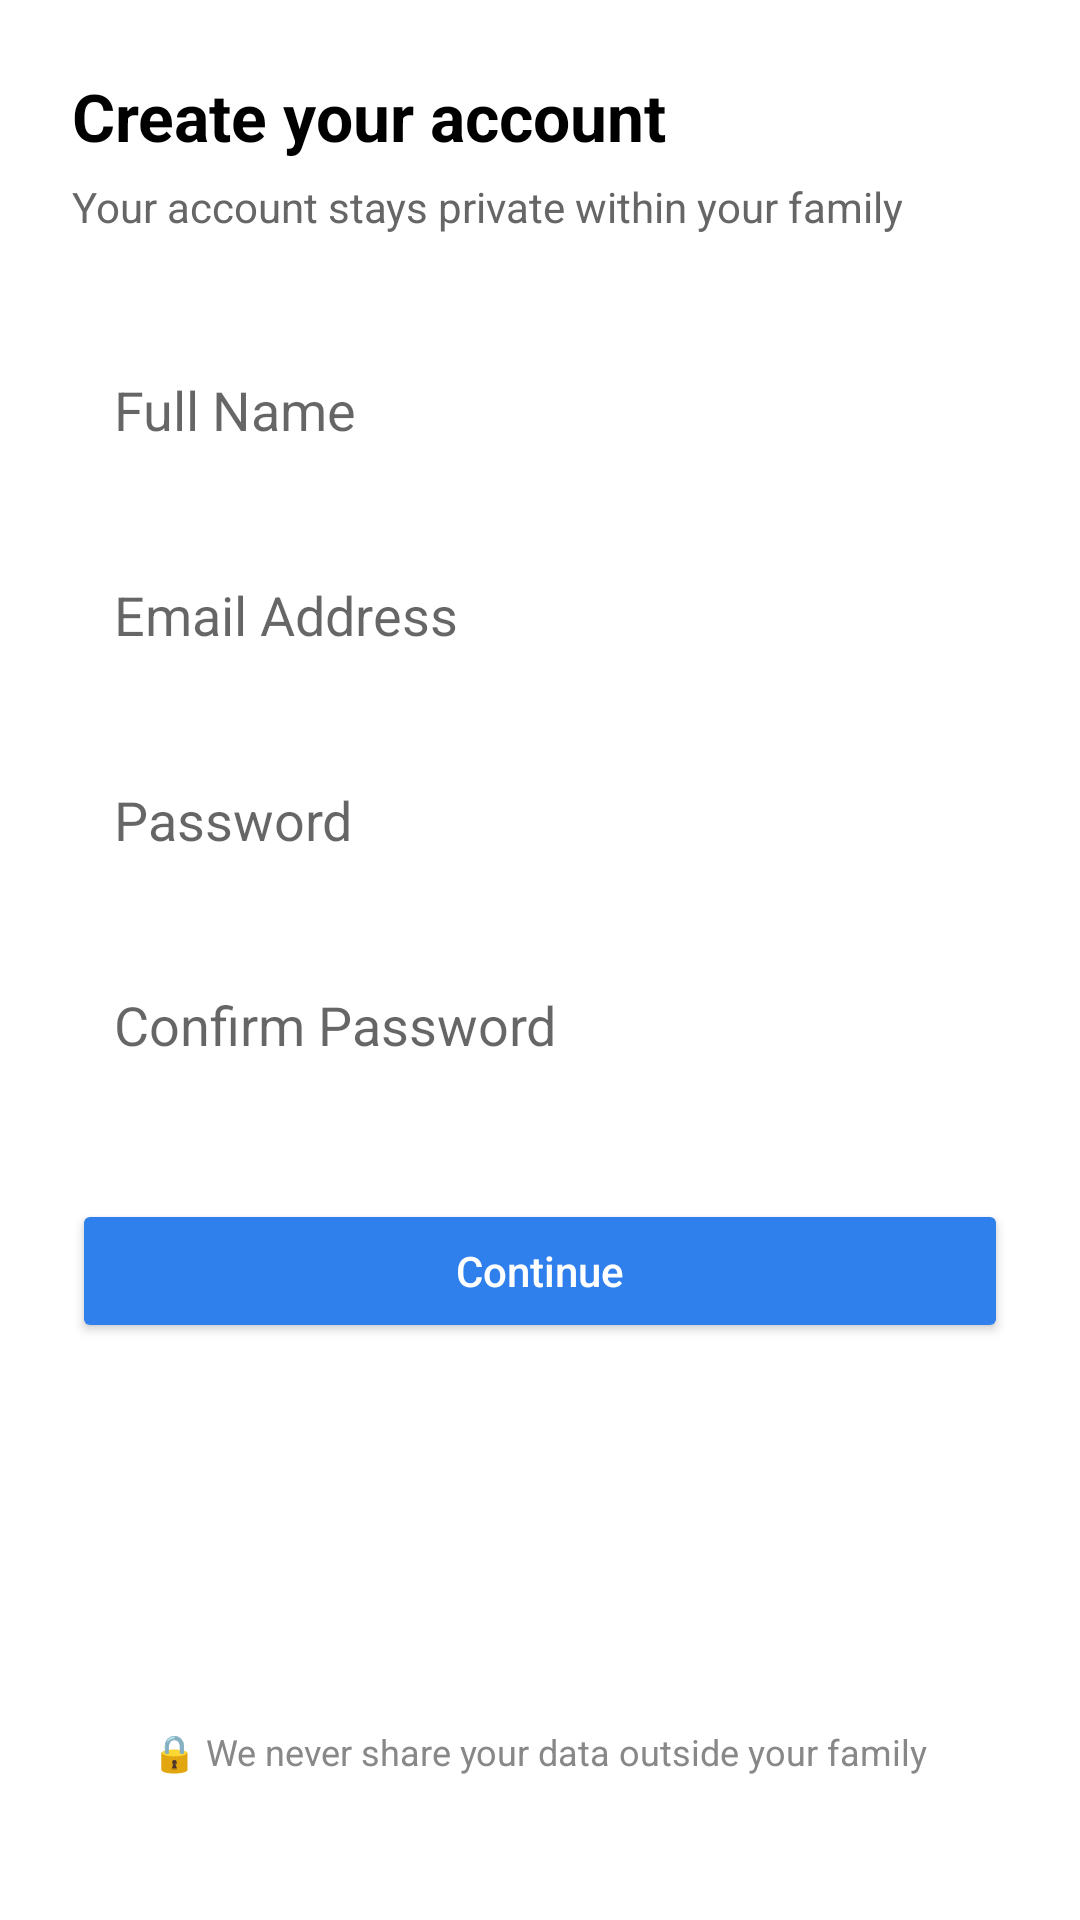

Reconstruct the res/layout file that produces this screen, plus the resources it refers to.
<!-- AndroidManifest.xml: application theme Theme.AppCompat.Light.NoActionBar -->
<!-- res/layout/activity_register.xml -->
<?xml version="1.0" encoding="utf-8"?>
<androidx.constraintlayout.widget.ConstraintLayout
    xmlns:android="http://schemas.android.com/apk/res/android"
    xmlns:app="http://schemas.android.com/apk/res-auto"
    android:layout_width="match_parent"
    android:layout_height="match_parent"
    android:padding="24dp"
    android:background="@color/white">

    
    <TextView
        android:id="@+id/tvTitle"
        android:layout_width="wrap_content"
        android:layout_height="wrap_content"
        android:text="Create your account"
        android:textSize="22sp"
        android:textStyle="bold"
        android:textColor="#000000"
        app:layout_constraintTop_toTopOf="parent"
        app:layout_constraintStart_toStartOf="parent"/>

    
    <TextView
        android:id="@+id/tvSubtitle"
        android:layout_width="wrap_content"
        android:layout_height="wrap_content"
        android:text="Your account stays private within your family"
        android:textSize="14sp"
        android:textColor="#666666"
        app:layout_constraintTop_toBottomOf="@id/tvTitle"
        app:layout_constraintStart_toStartOf="parent"
        android:layout_marginTop="6dp"/>

    
    <EditText
        android:id="@+id/etName"
        android:layout_width="0dp"
        android:layout_height="wrap_content"
        android:hint="Full Name"
        android:inputType="textPersonName"
        android:padding="14dp"
        android:background="@drawable/edittext_bg"
        app:layout_constraintTop_toBottomOf="@id/tvSubtitle"
        app:layout_constraintStart_toStartOf="parent"
        app:layout_constraintEnd_toEndOf="parent"
        android:layout_marginTop="32dp"/>

    
    <EditText
        android:id="@+id/etEmail"
        android:layout_width="0dp"
        android:layout_height="wrap_content"
        android:hint="Email Address"
        android:inputType="textEmailAddress"
        android:padding="14dp"
        android:background="@drawable/edittext_bg"
        app:layout_constraintTop_toBottomOf="@id/etName"
        app:layout_constraintStart_toStartOf="parent"
        app:layout_constraintEnd_toEndOf="parent"
        android:layout_marginTop="16dp"/>

    
    <EditText
        android:id="@+id/etPassword"
        android:layout_width="0dp"
        android:layout_height="wrap_content"
        android:hint="Password"
        android:inputType="textPassword"
        android:padding="14dp"
        android:background="@drawable/edittext_bg"
        app:layout_constraintTop_toBottomOf="@id/etEmail"
        app:layout_constraintStart_toStartOf="parent"
        app:layout_constraintEnd_toEndOf="parent"
        android:layout_marginTop="16dp"/>

    
    <EditText
        android:id="@+id/etConfirmPassword"
        android:layout_width="0dp"
        android:layout_height="wrap_content"
        android:hint="Confirm Password"
        android:inputType="textPassword"
        android:padding="14dp"
        android:background="@drawable/edittext_bg"
        app:layout_constraintTop_toBottomOf="@id/etPassword"
        app:layout_constraintStart_toStartOf="parent"
        app:layout_constraintEnd_toEndOf="parent"
        android:layout_marginTop="16dp"/>

    
    <Button
        android:id="@+id/btnContinue"
        android:layout_width="0dp"
        android:layout_height="wrap_content"
        android:text="Continue"
        android:textAllCaps="false"
        android:padding="14dp"
        android:backgroundTint="#2F80ED"
        android:textColor="#FFFFFF"
        app:layout_constraintTop_toBottomOf="@id/etConfirmPassword"
        app:layout_constraintStart_toStartOf="parent"
        app:layout_constraintEnd_toEndOf="parent"
        android:layout_marginTop="32dp"/>

    
    <TextView
        android:id="@+id/tvTrust"
        android:layout_width="wrap_content"
        android:layout_height="wrap_content"
        android:text="🔒 We never share your data outside your family"
        android:textSize="12sp"
        android:textColor="#888888"
        app:layout_constraintBottom_toBottomOf="parent"
        app:layout_constraintStart_toStartOf="parent"
        app:layout_constraintEnd_toEndOf="parent"
        android:layout_marginBottom="24dp"/>

</androidx.constraintlayout.widget.ConstraintLayout>
<!-- resources referenced by this layout -->
<resources>

  <!-- not gathered from this repository: default colours our renderer supplied (Android Studio template values) -->
  <color name="white">#FFFFFFFF</color>
</resources>
